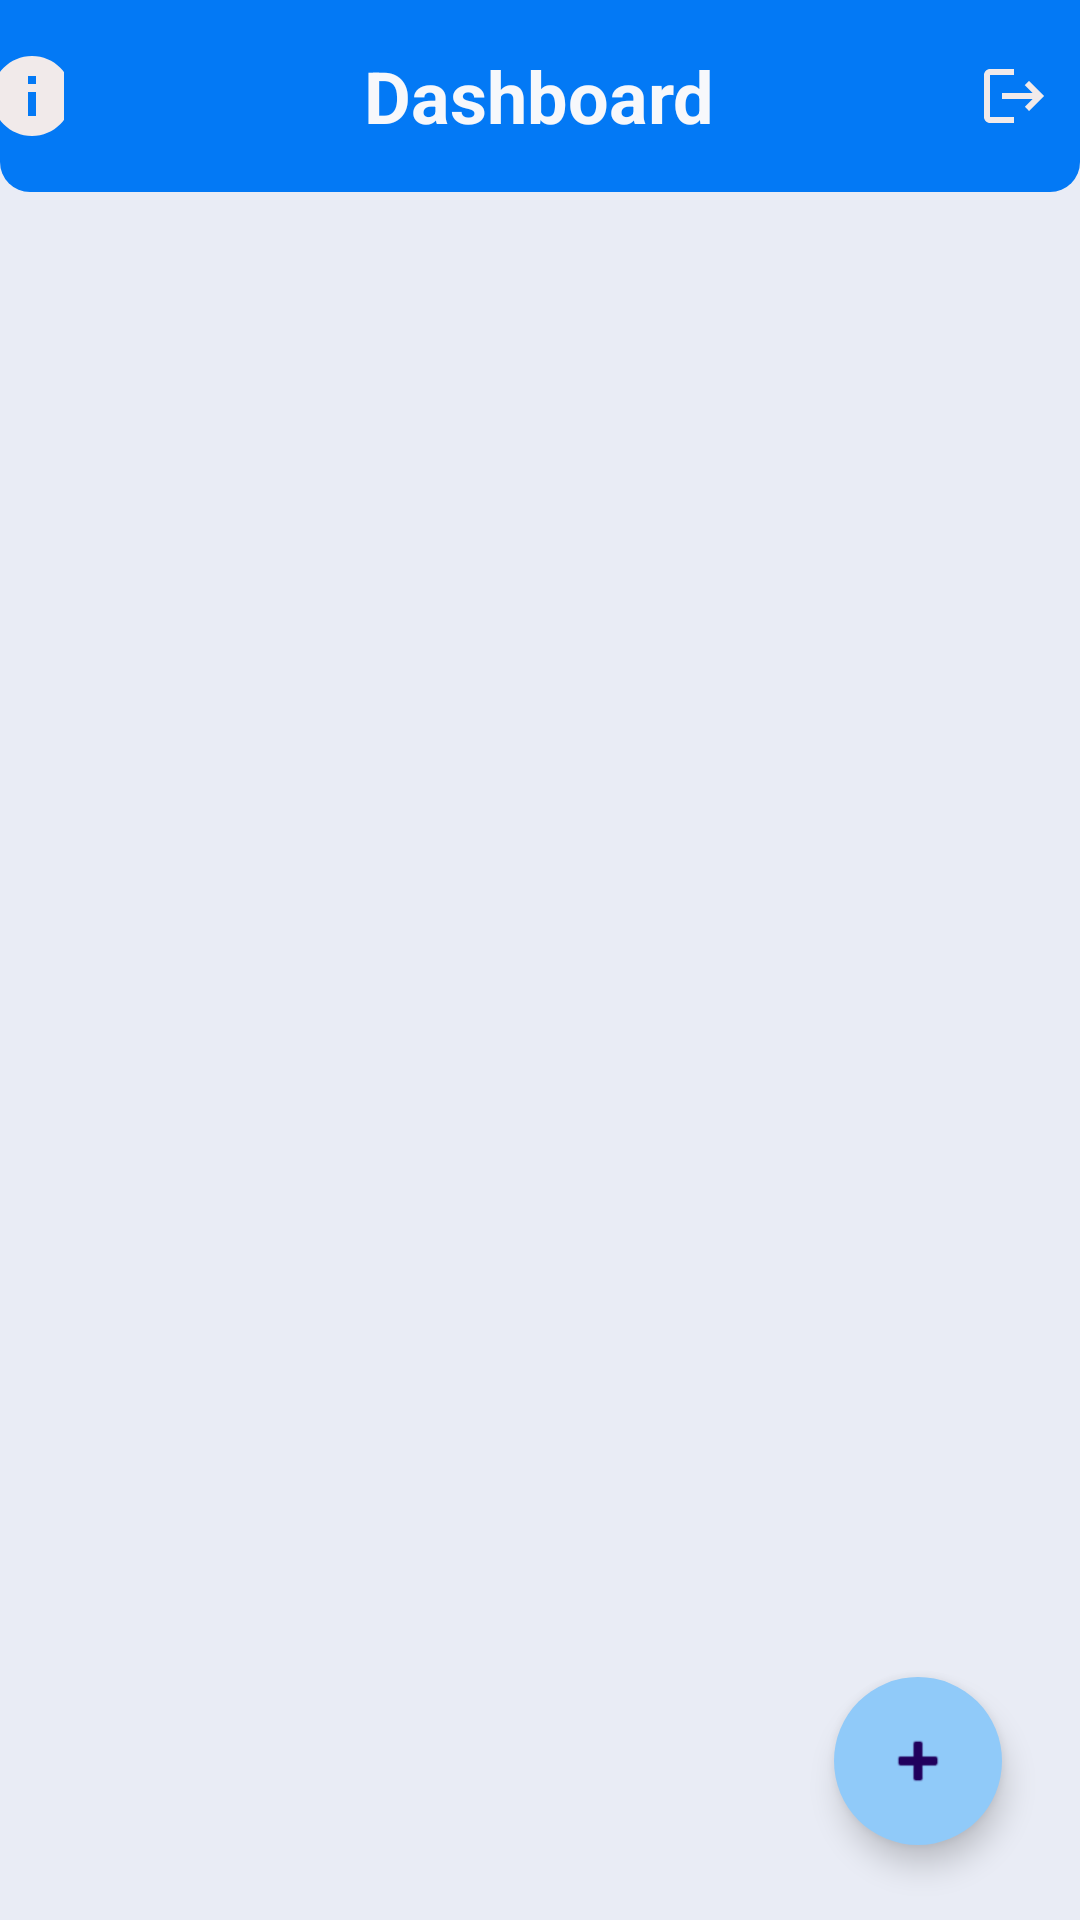

Write the Android layout XML for this screen, with the resource values it uses.
<!-- AndroidManifest.xml: application theme Theme.Kampusku -->
<!-- res/layout/activity_dashboard.xml -->
<?xml version="1.0" encoding="utf-8"?>
<RelativeLayout xmlns:android="http://schemas.android.com/apk/res/android"
    xmlns:app="http://schemas.android.com/apk/res-auto"
    xmlns:tools="http://schemas.android.com/tools"
    android:layout_width="match_parent"
    android:layout_height="match_parent"
    android:background="@drawable/main_bg"
    tools:context=".DashboardActivity">
    <RelativeLayout
        android:id="@+id/toolbarRl"
        android:layout_width="match_parent"
        android:layout_height="?actionBarSize"
        android:background="@drawable/shape_toolbar02">

        <ImageButton
            android:id="@+id/info"
            android:layout_width="wrap_content"
            android:layout_height="wrap_content"
            android:layout_alignParentTop="false"
            android:layout_centerVertical="true"
            android:layout_marginEnd="80dp"
            android:layout_toStartOf="@+id/dashboard"
            android:background="@android:color/transparent"
            app:srcCompat="@drawable/ic_info" />

        <TextView
            android:id="@+id/dashboard"
            android:layout_centerHorizontal="true"
            android:layout_width="wrap_content"
            android:layout_height="wrap_content"
            android:text="Dashboard"
            android:textStyle="bold"
            android:textColor="@color/white_secondary"
            android:textSize="24sp"
            android:layout_centerVertical="true"
            android:layout_marginStart="20dp"/>
        <ImageButton
            android:id="@+id/logoutBtn"
            android:layout_width="wrap_content"
            android:layout_height="wrap_content"
            android:layout_alignParentTop="false"

            android:layout_alignParentEnd="true"
            android:layout_centerVertical="true"
            android:layout_marginEnd="10dp"
            android:background="@android:color/transparent"
            app:srcCompat="@drawable/ic_logout_white" />

    </RelativeLayout>

    <androidx.recyclerview.widget.RecyclerView
        android:id="@+id/recycleview"
        android:layout_width="match_parent"
        android:layout_alignEnd="@id/recycleview"
        android:layout_height="match_parent"
        android:layout_below="@id/toolbarRl"
        tools:listitem="@layout/items"/>

    <com.google.android.material.floatingactionbutton.FloatingActionButton
        android:id="@+id/btnAdd"
        style="@style/Widget.MaterialComponents.ExtendedFloatingActionButton.Icon"
        android:layout_width="wrap_content"
        android:layout_height="wrap_content"
        android:layout_alignBottom="@id/recycleview"
        android:layout_alignParentEnd="true"
        android:layout_marginEnd="26dp"
        android:backgroundTint="#90CAF9"
        android:layout_marginBottom="25dp"
        app:rippleColor="@color/white_secondary"
        app:srcCompat="@android:drawable/ic_input_add" />


</RelativeLayout>
<!-- res/layout/items.xml (included above) -->
<?xml version="1.0" encoding="utf-8"?>
<RelativeLayout xmlns:android="http://schemas.android.com/apk/res/android"
    android:layout_width="match_parent"
    android:layout_height="110dp"
    android:layout_centerInParent="true"
    xmlns:app="http://schemas.android.com/apk/res-auto"
    android:padding="14dp">

    <androidx.cardview.widget.CardView
        android:id="@+id/cv_item"
        android:layout_width="match_parent"
        android:layout_height="wrap_content"
        android:layout_centerInParent="true"
        app:cardCornerRadius="10dp">

        <LinearLayout
            android:layout_width="match_parent"
            android:layout_height="wrap_content"
            android:background="@drawable/item_click_background"
            android:orientation="horizontal">

            <LinearLayout
                android:layout_marginStart="5dp"
                android:layout_marginBottom="5dp"
                android:layout_width="220dp"
                android:layout_height="wrap_content"
                android:orientation="vertical">

                <TextView
                    android:id="@+id/namaTv"
                    android:layout_width="match_parent"
                    android:layout_height="wrap_content"
                    android:text="Nama"
                    android:textSize="24sp" />

                <TextView
                    android:id="@+id/npmTv"
                    android:layout_width="match_parent"
                    android:layout_height="wrap_content"
                    android:text="2255xx"
                    android:textColor="@color/gray"
                    android:textSize="14sp" />

            </LinearLayout>

            <LinearLayout
                android:layout_width="match_parent"
                android:layout_height="match_parent"
                android:orientation="horizontal">

                <ImageButton
                    android:id="@+id/editBtn"
                    android:layout_width="wrap_content"
                    android:layout_height="wrap_content"
                    android:layout_gravity="center_vertical"
                    android:backgroundTint="@color/custom_color"
                    android:src="@drawable/ic_edit_white" />

                <ImageButton
                    android:id="@+id/deleteBtn"
                    android:layout_width="wrap_content"
                    android:layout_height="wrap_content"
                    android:layout_gravity="center_vertical"
                    android:layout_marginStart="16dp"
                    android:backgroundTint="@color/error_red"
                    android:src="@drawable/ic_delete_white" />

            </LinearLayout>

        </LinearLayout>
    </androidx.cardview.widget.CardView>
</RelativeLayout>
<!-- resources referenced by this layout -->
<resources>
  <color name="custom_color">#3F9B0E</color>
  <color name="error_red">#E10303</color>
  <color name="gray">#8a8a8c</color>
  <color name="white_secondary">#f7f8fb</color>
  <!-- drawable ic_info (drawable) -->
  <vector android:height="32dp" android:tint="#F1EAEA"
      android:viewportHeight="24" android:viewportWidth="24"
      android:width="32dp" xmlns:android="http://schemas.android.com/apk/res/android">
      <path android:fillColor="@android:color/white" android:pathData="M12,2C6.48,2 2,6.48 2,12s4.48,10 10,10 10,-4.48 10,-10S17.52,2 12,2zM13,17h-2v-6h2v6zM13,9h-2L11,7h2v2z"/>
  </vector>
  <!-- drawable ic_logout_white (drawable) -->
  <vector android:autoMirrored="true" android:height="24dp"
      android:tint="#F1EAEA" android:viewportHeight="24"
      android:viewportWidth="24" android:width="24dp" xmlns:android="http://schemas.android.com/apk/res/android">
      <path android:fillColor="@android:color/white" android:pathData="M17,7l-1.41,1.41L18.17,11H8v2h10.17l-2.58,2.58L17,17l5,-5zM4,5h8V3H4c-1.1,0 -2,0.9 -2,2v14c0,1.1 0.9,2 2,2h8v-2H4V5z"/>
  </vector>
  <!-- drawable item_click_background (drawable) -->
  <selector xmlns:android="http://schemas.android.com/apk/res/android">
      <item android:drawable="@android:color/darker_gray" android:state_pressed="true"/>
      <item android:drawable="@android:color/transparent"/>
  </selector>
  <!-- drawable main_bg: png bitmap (drawable, 3816 bytes) -->
  <!-- drawable shape_toolbar02 (drawable) -->
  <?xml version="1.0" encoding="utf-8"?>
  <shape xmlns:android="http://schemas.android.com/apk/res/android"
      android:shape="rectangle">
  
      <corners android:bottomLeftRadius="10dp"
          android:bottomRightRadius="10dp"/>
      <solid android:color="@color/primary"/>
  
  </shape>
  <style name="Theme.Kampusku" parent="Base.Theme.Kampusku" />
  <color name="primary">#0379f5</color>
  <style name="Base.Theme.Kampusku" parent="Theme.Material3.DayNight.NoActionBar">
          
          
      </style>
</resources>
